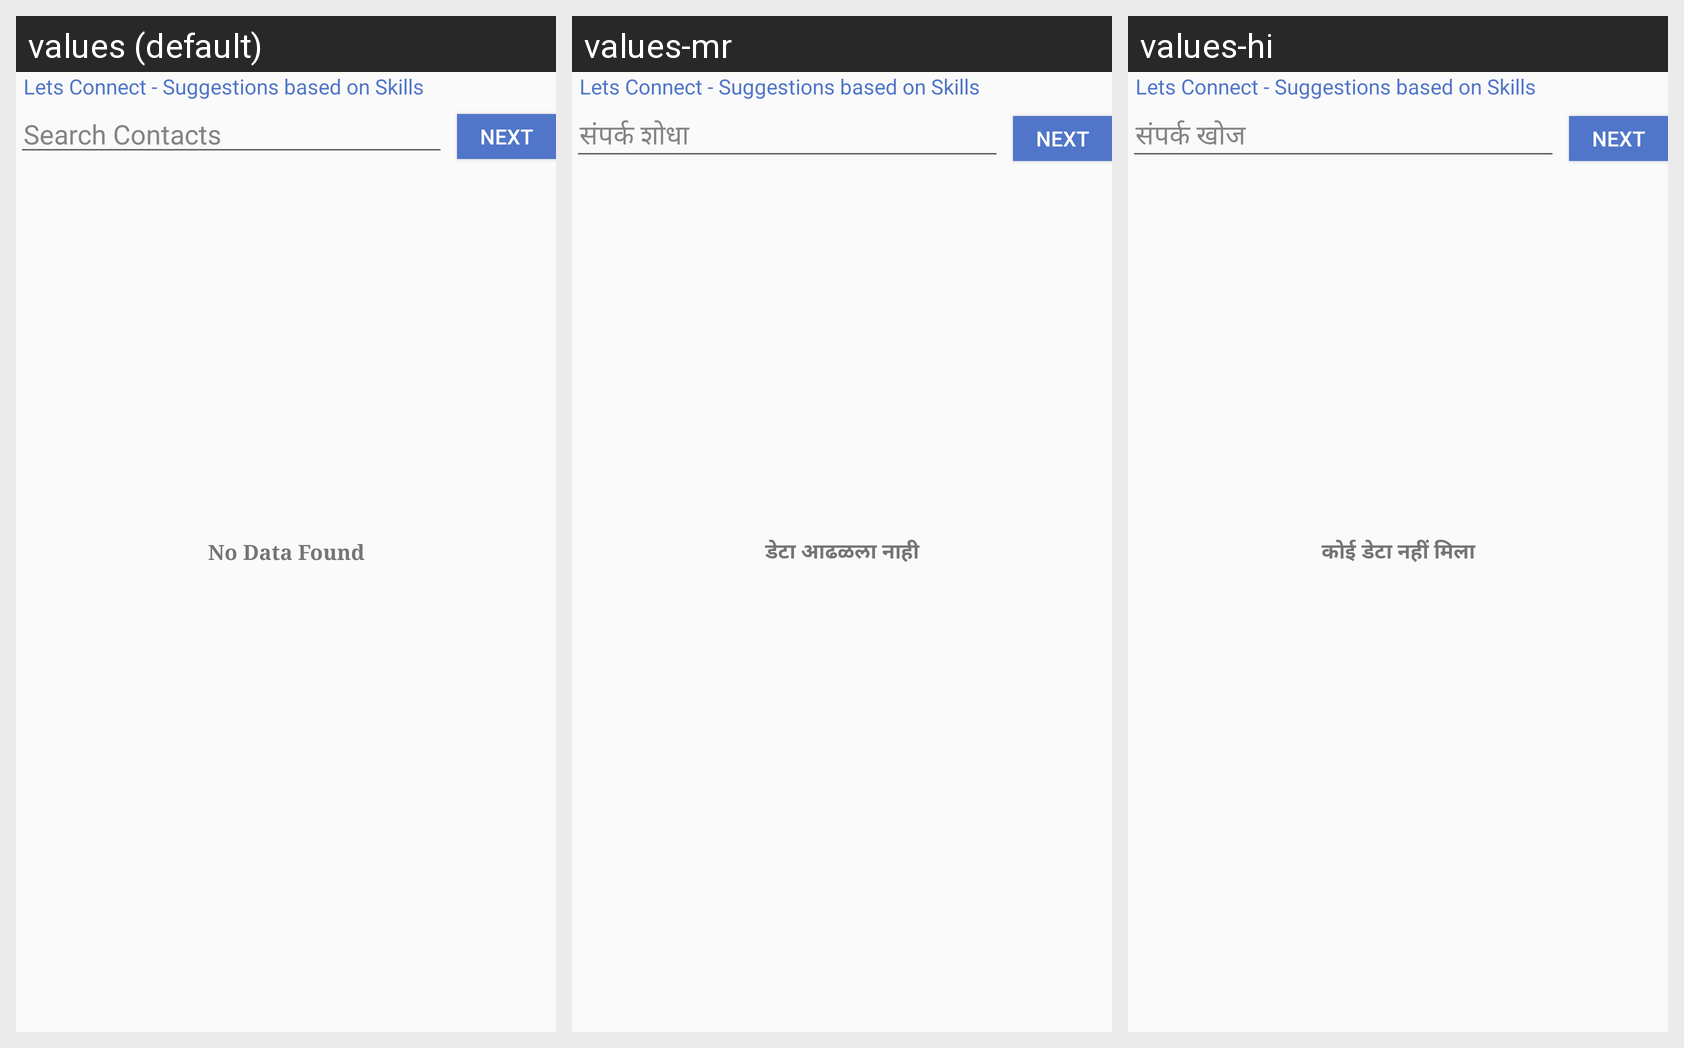

The Android screen above is rendered under several locales of the same app. Produce the string resources it draws, with the default and per-locale values.
Android screen res/layout/activity_skills_based_invitation.xml rendered under 3 locales, left to right: values (default), values-mr, values-hi. Device: Nexus 5 (rendered at 1080×1920; each locale shown at half size, 540×960, under a caption strip naming it); theme AppTheme.
Strings drawn on this screen, with the default value and each locale's value (text and hints the layout hard-codes, and strings that could not be matched under every locale, appear in the picture but are not listed):

search_contacts
  values: Search Contacts
  values-mr: संपर्क शोधा
  values-hi: संपर्क खोज

no_data
  values: No Data Found
  values-mr: डेटा आढळला नाही
  values-hi: कोई डेटा नहीं मिला
